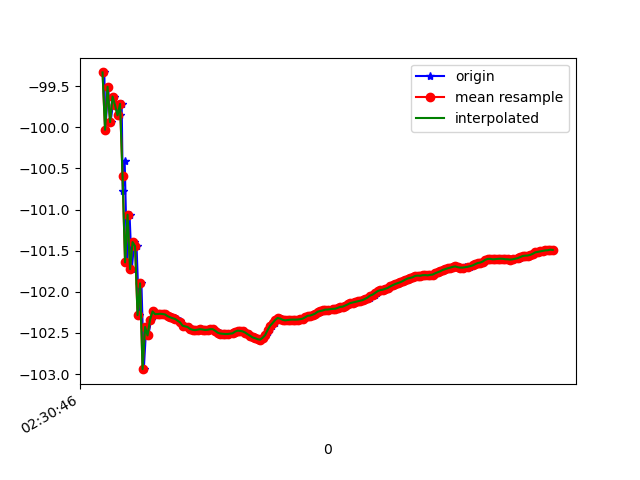

Source data for this figure (header and first rows):
1617762646434, 458283061765078, -99.33241, 33.50457, 7.2032113
1617762646443, 458283080995848, -100, 33.79, 7.752
1617762646464, 458283100226618, -99.51, 33.63, 7.371
1617762646484, 458283119457388, -99.94, 33.65, 7.557
1617762646511, 458283138688158, -99.63, 33.77, 7.143
1617762646534, 458283157918928, -99.73, 33.69, 7.202
1617762646557, 458283177149698, -99.85, 34.35, 6.832
1617762646573, 458283196380468, -99.71, 34.17, 6.95
1617762646582, 458283215611238, -100.8, 35.13, 7.222
1617762646597, 458283234842008, -100.4, 34.85, 7.053
1617762646616, 458283254072778, -101.6, 35.66, 7.581
1617762646636, 458283273303548, -101.1, 35.35, 7.316
1617762646654, 458283292534318, -101.7, 35.45, 7.674
1617762646673, 458283311765088, -101.4, 35.55, 7.178
1617762646692, 458283330995858, -101.4, 35.37, 7.399
1617762646712, 458283350226628, -102.3, 36.35, 7.292
1617762646731, 458283369457398, -101.9, 36.08, 7.374
1617762646750, 458283388688168, -102.9, 36.67, 7.833
1617762646769, 458283407918938, -102.4, 36.6, 7.308
1617762646787, 458283427149708, -102.5, 36.45, 7.675
1617762646807, 458283446380478, -102.3, 36.41, 7.478
1617762646826, 458283465611248, -102.2, 36.36, 7.414
1617762646845, 458283484842018, -102.3, 36.37, 7.453
1617762646866, 458283504072788, -102.3, 36.37, 7.473
1617762646883, 458283523303558, -102.3, 36.37, 7.495
1617762646902, 458283542534328, -102.3, 36.36, 7.523
1617762646922, 458283561765098, -102.3, 36.35, 7.549
1617762646940, 458283580995868, -102.3, 36.32, 7.577
1617762646959, 458283600226638, -102.3, 36.29, 7.605
1617762646978, 458283619457408, -102.3, 36.27, 7.631
1617762646998, 458283638820119, -102.3, 36.26, 7.656
1617762647016, 458283658050889, -102.3, 36.27, 7.672
1617762647043, 458283677281659, -102.4, 36.28, 7.696
1617762647054, 458283696512429, -102.4, 36.29, 7.721
1617762647071, 458283715743199, -102.4, 36.29, 7.746
1617762647103, 458283734973969, -102.4, 36.29, 7.756
1617762647110, 458283754204739, -102.4, 36.29, 7.77
1617762647132, 458283773435509, -102.5, 36.31, 7.791
1617762647148, 458283792666279, -102.5, 36.3, 7.815
1617762647167, 458283811897049, -102.5, 36.28, 7.838
1617762647186, 458283831127819, -102.5, 36.23, 7.86
1617762647206, 458283850358589, -102.5, 36.18, 7.889
1617762647228, 458283869589359, -102.5, 36.13, 7.927
1617762647246, 458283888820129, -102.5, 36.09, 7.958
1617762647264, 458283908050899, -102.5, 36.05, 7.983
1617762647282, 458283927281669, -102.5, 36.03, 8.002
1617762647302, 458283946512439, -102.5, 36.01, 8.02
1617762647324, 458283965743209, -102.5, 36.02, 8.036
1617762647341, 458283984973979, -102.5, 36.03, 8.047
1617762647359, 458284004204749, -102.5, 36.03, 8.052
1617762647379, 458284023435519, -102.5, 36.04, 8.054
1617762647397, 458284042666289, -102.5, 36.05, 8.054
1617762647418, 458284061897059, -102.5, 36.06, 8.056
1617762647436, 458284081127829, -102.5, 36.07, 8.06
1617762647462, 458284100358599, -102.5, 36.07, 8.062
1617762647482, 458284119589369, -102.5, 36.06, 8.06
1617762647502, 458284138820139, -102.5, 36.03, 8.073
1617762647529, 458284158050909, -102.5, 36.01, 8.08
1617762647534, 458284177281679, -102.5, 36, 8.084
1617762647548, 458284196512449, -102.5, 35.99, 8.081
1617762647568, 458284215743219, -102.5, 35.98, 8.086
... 128 more rows
